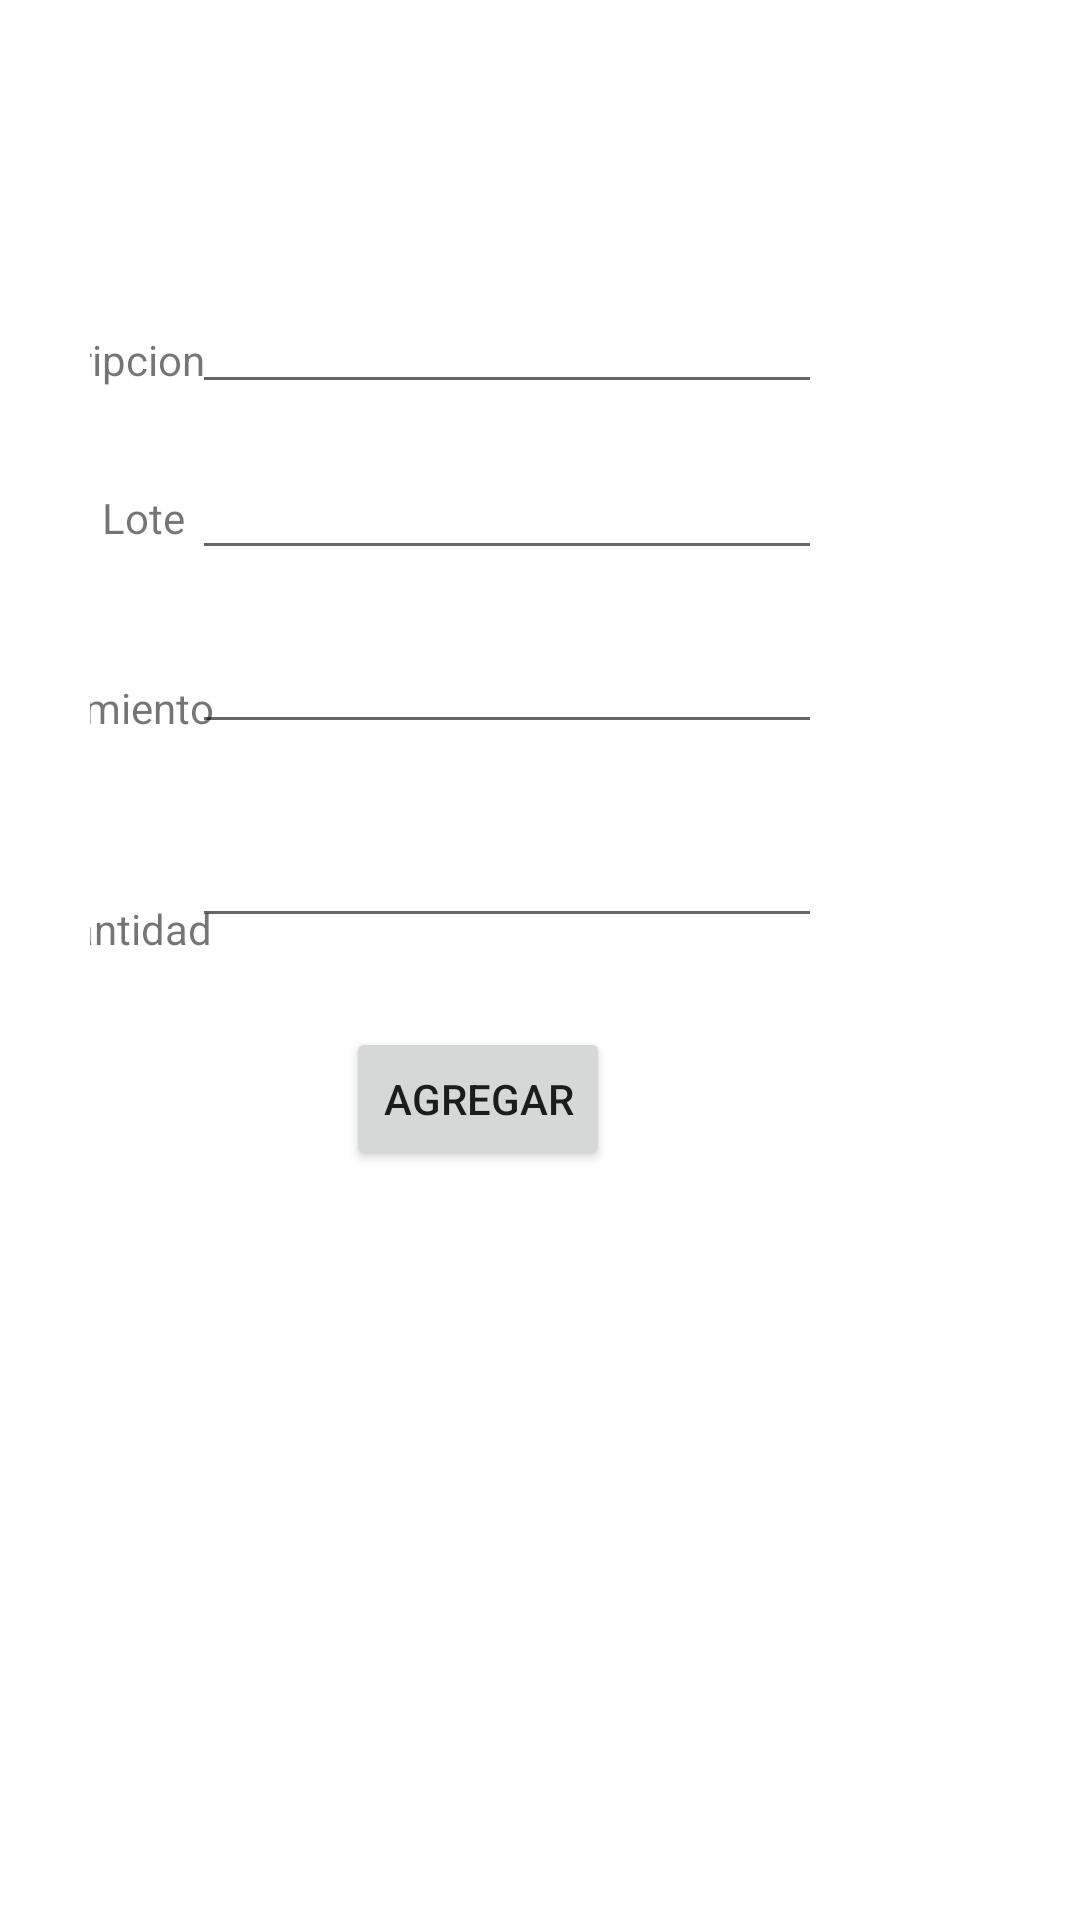

Here is an Android app screen rendered from its layout file. Give the layout XML and the strings, colors and styles it references.
<!-- AndroidManifest.xml: application theme Theme.DrogXenStock -->
<!-- res/layout/fragment_add_product.xml -->
<?xml version="1.0" encoding="utf-8"?>
<androidx.constraintlayout.widget.ConstraintLayout xmlns:android="http://schemas.android.com/apk/res/android"
    xmlns:app="http://schemas.android.com/apk/res-auto"
    xmlns:tools="http://schemas.android.com/tools"
    android:layout_width="match_parent"
    android:layout_height="match_parent"
    android:padding="30dp"
    tools:context=".ui.addProduct.addProductFragment">

    <EditText
        android:id="@+id/editTextDescripcion"
        android:layout_width="wrap_content"
        android:layout_height="wrap_content"
        android:layout_marginEnd="56dp"
        android:ems="10"
        android:gravity="start|top"
        android:inputType="textMultiLine"
        app:layout_constraintBottom_toTopOf="@+id/editTextLote"
        app:layout_constraintEnd_toEndOf="parent"
        app:layout_constraintTop_toTopOf="parent"
        app:layout_constraintVertical_bias="0.819"
        tools:ignore="MissingConstraints" />

    <Button
        android:id="@+id/button"
        android:layout_width="wrap_content"
        android:layout_height="wrap_content"
        android:text="Agregar"
        app:layout_constraintBottom_toBottomOf="parent"
        app:layout_constraintEnd_toEndOf="parent"
        app:layout_constraintHorizontal_bias="0.403"
        app:layout_constraintStart_toStartOf="parent"
        app:layout_constraintTop_toTopOf="parent"
        app:layout_constraintVertical_bias="0.587"
        tools:ignore="MissingConstraints" />

    <TextView
        android:id="@+id/textView5"
        android:layout_width="wrap_content"
        android:layout_height="wrap_content"
        android:text="Cantidad"
        app:layout_constraintBottom_toBottomOf="parent"
        app:layout_constraintEnd_toStartOf="@+id/editTextCantidad"
        app:layout_constraintHorizontal_bias="0.716"
        app:layout_constraintStart_toStartOf="parent"
        app:layout_constraintTop_toBottomOf="@+id/textView4"
        app:layout_constraintVertical_bias="0.158"
        tools:ignore="MissingConstraints" />

    <TextView
        android:id="@+id/textView4"
        android:layout_width="wrap_content"
        android:layout_height="wrap_content"
        android:text="Vencimiento"
        app:layout_constraintBottom_toBottomOf="parent"
        app:layout_constraintEnd_toStartOf="@+id/editTextVencimiento"
        app:layout_constraintHorizontal_bias="0.842"
        app:layout_constraintStart_toStartOf="parent"
        app:layout_constraintTop_toBottomOf="@+id/textView3"
        app:layout_constraintVertical_bias="0.108"
        tools:ignore="MissingConstraints" />

    <TextView
        android:id="@+id/textView3"
        android:layout_width="wrap_content"
        android:layout_height="wrap_content"
        android:text="Lote"
        app:layout_constraintBottom_toBottomOf="parent"
        app:layout_constraintEnd_toStartOf="@+id/editTextLote"
        app:layout_constraintHorizontal_bias="0.647"
        app:layout_constraintStart_toStartOf="parent"
        app:layout_constraintTop_toBottomOf="@+id/textView2"
        app:layout_constraintVertical_bias="0.073"
        tools:ignore="MissingConstraints" />

    <EditText
        android:id="@+id/editTextVencimiento"
        android:layout_width="wrap_content"
        android:layout_height="wrap_content"
        android:layout_marginEnd="56dp"
        android:ems="10"
        android:gravity="start|top"
        android:inputType="textMultiLine"
        app:layout_constraintBottom_toTopOf="@+id/editTextCantidad"
        app:layout_constraintEnd_toEndOf="parent"
        app:layout_constraintTop_toTopOf="parent"
        app:layout_constraintVertical_bias="0.883"
        tools:ignore="MissingConstraints" />

    <TextView
        android:id="@+id/textView2"
        android:layout_width="wrap_content"
        android:layout_height="wrap_content"
        android:text="Descripcion"
        app:layout_constraintBottom_toBottomOf="parent"
        app:layout_constraintEnd_toStartOf="@+id/editTextDescripcion"
        app:layout_constraintHorizontal_bias="0.904"
        app:layout_constraintStart_toStartOf="parent"
        app:layout_constraintTop_toTopOf="parent"
        app:layout_constraintVertical_bias="0.143"
        tools:ignore="MissingConstraints" />

    <EditText
        android:id="@+id/editTextCantidad"
        android:layout_width="wrap_content"
        android:layout_height="wrap_content"
        android:layout_marginEnd="56dp"
        android:ems="10"
        android:gravity="start|top"
        android:inputType="textMultiLine"
        app:layout_constraintBottom_toBottomOf="parent"
        app:layout_constraintEnd_toEndOf="parent"
        app:layout_constraintTop_toTopOf="parent"
        app:layout_constraintVertical_bias="0.448"
        tools:ignore="MissingConstraints" />

    <EditText
        android:id="@+id/editTextLote"
        android:layout_width="wrap_content"
        android:layout_height="wrap_content"
        android:layout_marginEnd="56dp"
        android:ems="10"
        android:gravity="start|top"
        android:inputType="textMultiLine"
        app:layout_constraintBottom_toTopOf="@+id/editTextVencimiento"
        app:layout_constraintEnd_toEndOf="parent"
        app:layout_constraintTop_toTopOf="parent"
        app:layout_constraintVertical_bias="0.877"
        tools:ignore="MissingConstraints" />

</androidx.constraintlayout.widget.ConstraintLayout>
<!-- resources referenced by this layout -->
<resources>
  <style name="Theme.DrogXenStock" parent="Theme.MaterialComponents.DayNight.DarkActionBar">
          
          <item name="colorPrimary">@color/purple_500</item>
          <item name="colorPrimaryVariant">@color/purple_700</item>
          <item name="colorOnPrimary">@color/white</item>
          
          <item name="colorSecondary">@color/teal_200</item>
          <item name="colorSecondaryVariant">@color/teal_700</item>
          <item name="colorOnSecondary">@color/black</item>
          
          <item name="android:statusBarColor" tools:targetApi="l">?attr/colorPrimaryVariant</item>
          
      </style>
  <!-- not gathered from this repository: default colours our renderer supplied (Android Studio template values) -->
  <color name="purple_500">#FF6200EE</color>
  <color name="purple_700">#FF3700B3</color>
  <color name="teal_200">#FF03DAC5</color>
  <color name="teal_700">#FF018786</color>
  <color name="black">#FF000000</color>
  <color name="white">#FFFFFFFF</color>
</resources>
